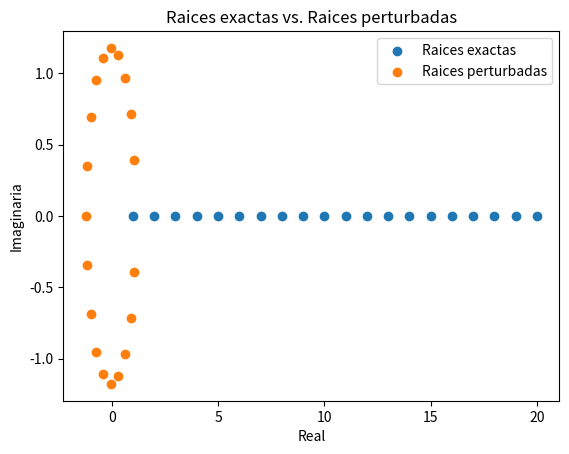

Source code (Python):
import numpy as np
import matplotlib.pyplot as plt

def perturb_poly(w_roots, variance):
    perturbed_coeffs = [np.random.normal(1, np.sqrt(variance)) * coeff for coeff in w_roots]
    return np.poly1d(perturbed_coeffs)

def plot_roots(w_roots, perturbed_roots):
    x = [root.real for root in w_roots]
    y = [root.imag for root in w_roots]
    plt.scatter(x, y, label='Raices exactas')
    x_perturbed = [root.real for root in perturbed_roots]
    y_perturbed = [root.imag for root in perturbed_roots]
    plt.scatter(x_perturbed, y_perturbed, label='Raices perturbadas')
    plt.xlabel('Real')
    plt.ylabel('Imaginaria')
    plt.title('Raices exactas vs. Raices perturbadas')
    plt.legend()
    plt.show()
num_roots = 20
mu, sigma = 0, np.exp(-10)
w_roots = np.arange(1, num_roots + 1)
W = np.poly1d(w_roots)
perturbed_poly = perturb_poly(w_roots, sigma)
perturbed_roots = perturbed_poly.roots
plot_roots(w_roots, perturbed_roots)